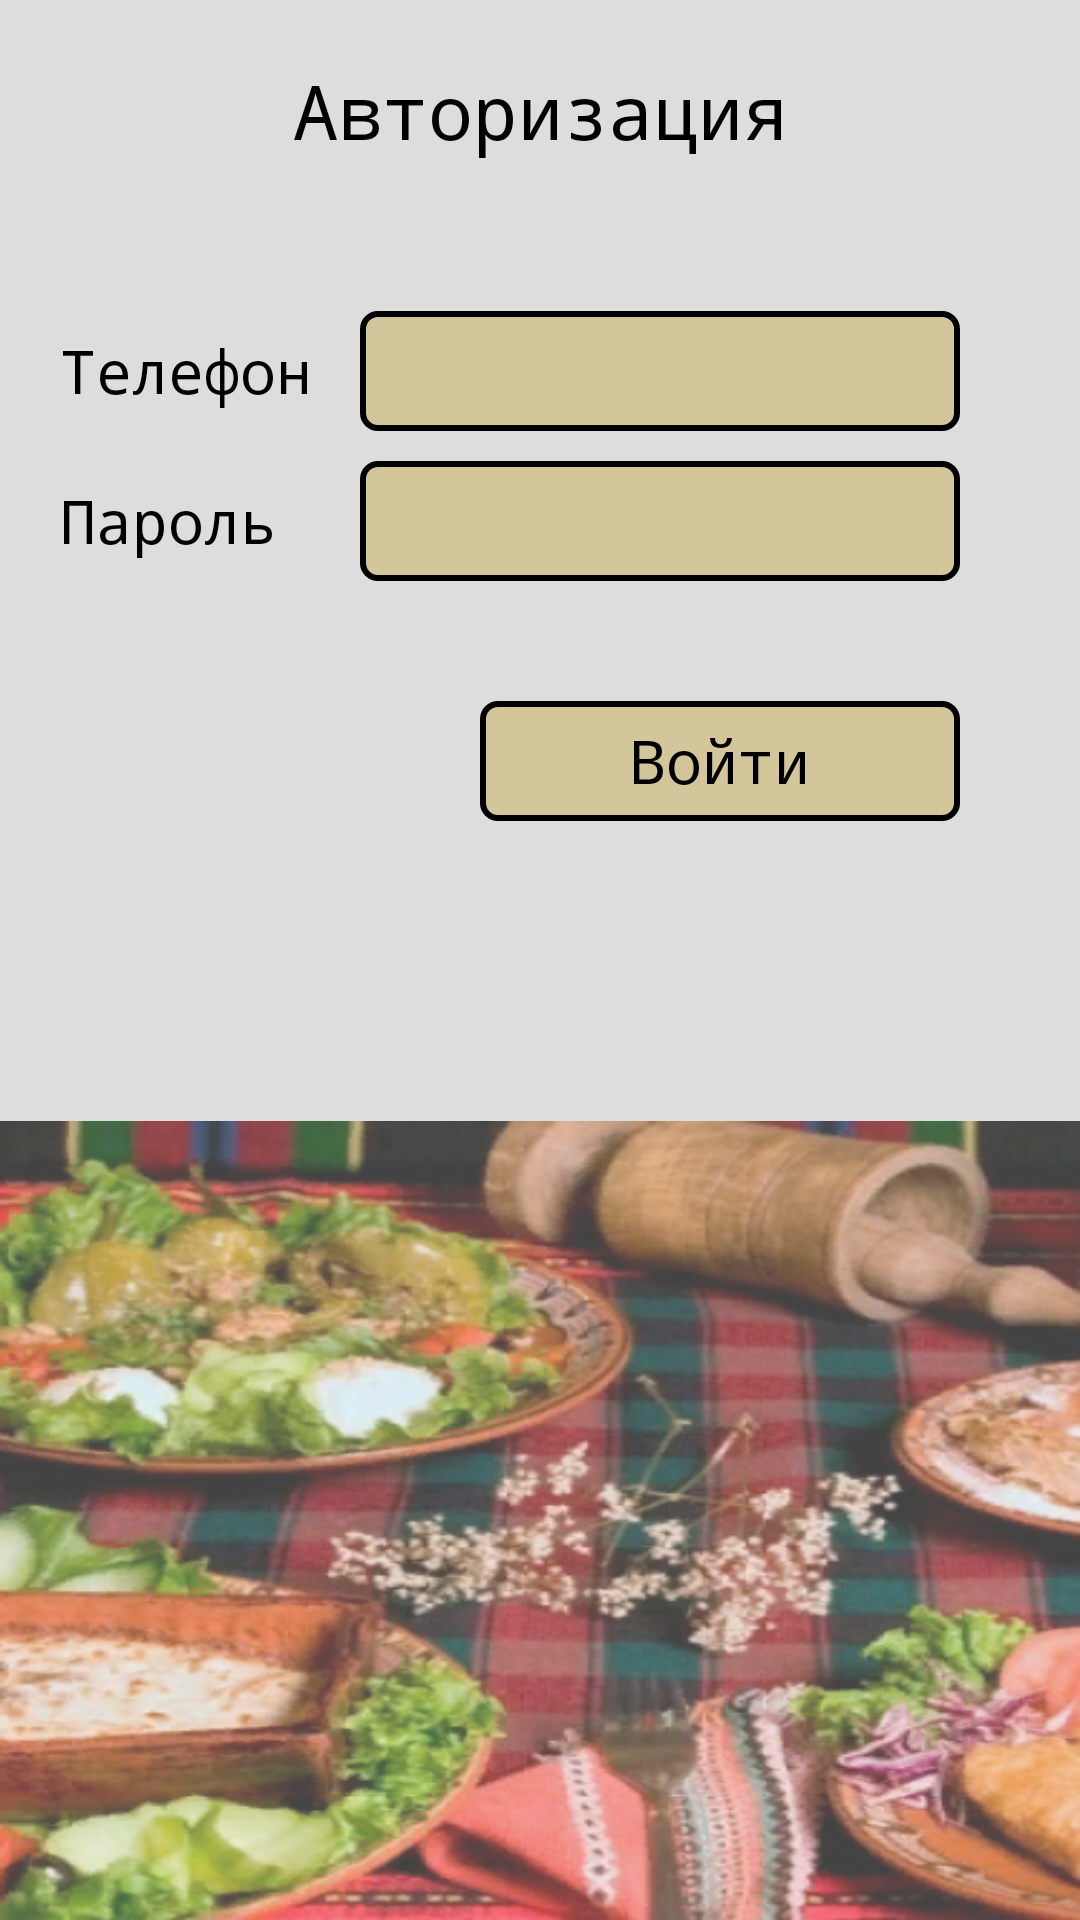

Write the Android layout XML for this screen, with the resource values it uses.
<!-- AndroidManifest.xml: application theme Theme.EasyCooking -->
<!-- res/layout/activity_login.xml -->
<?xml version="1.0" encoding="utf-8"?>
<RelativeLayout
    xmlns:android="http://schemas.android.com/apk/res/android"
    xmlns:app="http://schemas.android.com/apk/res-auto"
    xmlns:tools="http://schemas.android.com/tools"
    android:layout_width="match_parent"
    android:layout_height="match_parent"
    tools:context=".loginActivity"
    android:background="#DDD">

    <TextView
        android:id="@+id/login_txt_log"
        android:layout_width="wrap_content"
        android:layout_height="wrap_content"
        android:layout_alignParentStart="true"
        android:layout_alignParentTop="true"
        android:layout_alignParentEnd="true"
        android:layout_marginStart="10dp"
        android:layout_marginTop="20dp"
        android:layout_marginEnd="10dp"
        android:text="Авторизация"
        android:textColor="#000"
        android:textSize="25sp"
        android:fontFamily="monospace"
        android:gravity="center" />


    <TextView
        android:id="@+id/login_txt_reg_phone"
        android:layout_width="wrap_content"
        android:layout_height="40dp"
        android:layout_below="@+id/login_txt_log"
        android:layout_alignParentStart="true"
        android:layout_marginStart="20dp"
        android:layout_marginTop="50dp"
        android:layout_marginEnd="5dp"
        android:layout_toStartOf="@+id/login_edt_reg_phone"
        android:fontFamily="monospace"
        android:gravity="center|left"
        android:text="Телефон"
        android:textColor="#000"
        android:textSize="20sp" />

    <EditText
        android:id="@+id/login_edt_reg_phone"
        android:layout_width="200dp"
        android:layout_height="40dp"
        android:layout_below="@+id/login_txt_log"
        android:layout_alignParentEnd="true"
        android:layout_marginTop="50dp"
        android:layout_marginEnd="40dp"
        android:paddingStart="10dp"
        android:paddingEnd="10dp"
        android:textColor="#000"
        android:inputType="phone"
        android:background="@drawable/shape_to_edit" />

    <TextView
        android:id="@+id/login_txt_reg_pass"
        android:layout_width="wrap_content"
        android:layout_height="40dp"
        android:layout_below="@+id/login_txt_reg_phone"
        android:layout_alignParentStart="true"
        android:layout_marginStart="20dp"
        android:layout_marginTop="10dp"
        android:layout_marginEnd="5dp"
        android:layout_toStartOf="@+id/login_edt_reg_phone"
        android:fontFamily="monospace"
        android:gravity="center|left"
        android:text="Пароль"
        android:textColor="#000"
        android:textSize="20sp" />

    <EditText
        android:id="@+id/login_edt_reg_pass"
        android:layout_width="200dp"
        android:layout_height="40dp"
        android:layout_below="@+id/login_txt_reg_phone"
        android:layout_alignParentEnd="true"
        android:layout_marginTop="10dp"
        android:layout_marginEnd="40dp"
        android:paddingStart="10dp"
        android:paddingEnd="10dp"
        android:textColor="#000"
        android:inputType="textPassword"
        android:background="@drawable/shape_to_edit" />

    <TextView
        android:id="@+id/login_txt_click_login"
        android:layout_width="wrap_content"
        android:layout_height="40dp"
        android:layout_below="@+id/login_edt_reg_pass"
        android:layout_alignParentEnd="true"
        android:layout_marginTop="40dp"
        android:layout_marginEnd="40dp"
        android:fontFamily="monospace"
        android:gravity="center"
        android:text="Войти"
        android:textColor="#000"
        android:textSize="20sp"
        android:background="@drawable/shape_to_edit"
        android:paddingStart="50dp"
        android:paddingEnd="50dp"
        android:clickable="true"
        android:focusable="true" />

    <ImageView
        android:id="@+id/login_img_to_down_back"
        android:layout_width="wrap_content"
        android:layout_height="wrap_content"
        android:layout_below="@+id/login_txt_click_login"
        android:layout_alignParentStart="true"
        android:layout_alignParentEnd="true"
        android:layout_alignParentBottom="true"
        android:layout_marginStart="0dp"
        android:layout_marginTop="100dp"
        android:layout_marginEnd="0dp"
        android:layout_marginBottom="0dp"
        android:scaleType="fitXY"
        app:srcCompat="@drawable/background_down_reg"  />

</RelativeLayout>
<!-- resources referenced by this layout -->
<resources>
  <!-- drawable background_down_reg: png bitmap (drawable, 295075 bytes) -->
  <!-- drawable shape_to_edit (drawable) -->
  <?xml version="1.0" encoding="utf-8"?>
  <selector xmlns:android="http://schemas.android.com/apk/res/android">
      <item>
          <shape>
              <solid android:color="#D2C69A" />
              <stroke android:width="2dp" android:color="@color/black" />
              <corners android:radius="5dp" />
          </shape>
      </item>
  </selector>
  <style name="Theme.EasyCooking" parent="Theme.MaterialComponents.DayNight.NoActionBar">
          
          <item name="colorPrimary">@color/purple_500</item>
          <item name="colorPrimaryVariant">@color/purple_700</item>
          <item name="colorOnPrimary">@color/white</item>
          
          <item name="colorSecondary">@color/teal_200</item>
          <item name="colorSecondaryVariant">@color/teal_700</item>
          <item name="colorOnSecondary">@color/black</item>
          
          <item name="android:statusBarColor" tools:targetApi="l">?attr/colorPrimaryVariant</item>
          
      </style>
  <!-- not gathered from this repository: default colours our renderer supplied (Android Studio template values) -->
  <color name="purple_500">#FF6200EE</color>
  <color name="purple_700">#FF3700B3</color>
  <color name="teal_200">#FF03DAC5</color>
  <color name="teal_700">#FF018786</color>
  <color name="black">#FF000000</color>
  <color name="white">#FFFFFFFF</color>
</resources>
